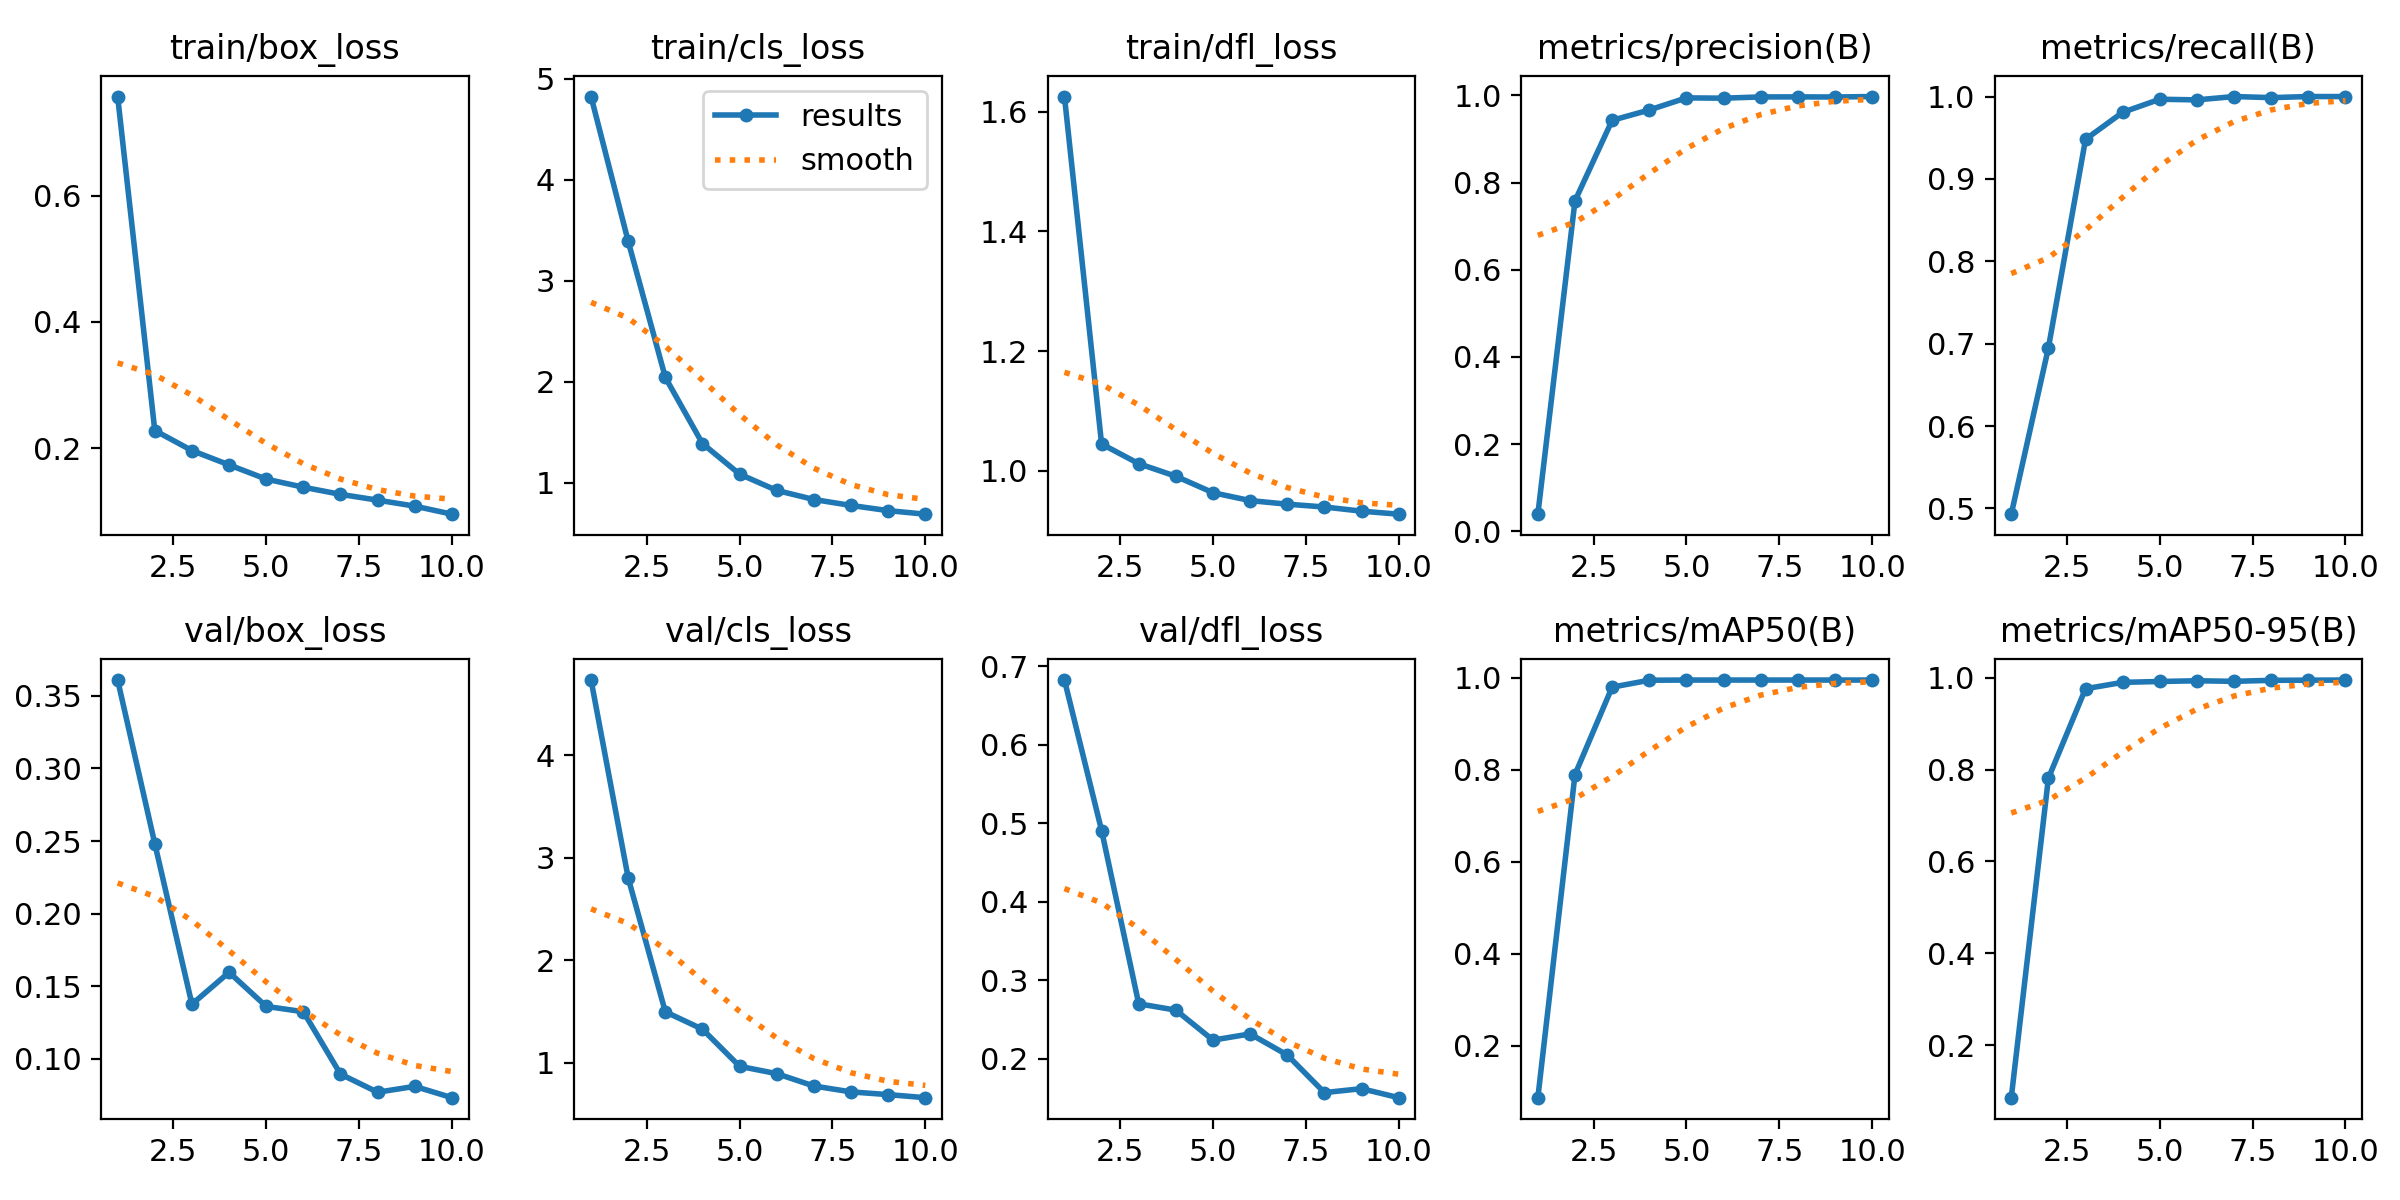

The table this chart was drawn from, first rows:
epoch, time, train/box_loss, train/cls_loss, train/dfl_loss, metrics/precision(B), metrics/recall(B), metrics/mAP50(B), metrics/mAP50-95(B), val/box_loss, val/cls_loss, val/dfl_loss, lr/pg0, lr/pg1, lr/pg2
1, 3383, 0.7567, 4.825, 1.625, 0.03932, 0.4931, 0.08748, 0.08621, 0.3608, 4.736, 0.6827, 8.24074e-05, 8.24074e-05, 8.24074e-05
2, 7313, 0.2283, 3.391, 1.045, 0.758, 0.6949, 0.7897, 0.7812, 0.2482, 2.802, 0.491, 0.0001493, 0.0001493, 0.0001493
3, 9648, 0.1966, 2.043, 1.012, 0.9427, 0.9481, 0.9796, 0.9758, 0.1377, 1.496, 0.2702, 0.0001998, 0.0001998, 0.0001998
4, 11654, 0.1739, 1.388, 0.9908, 0.9664, 0.9809, 0.9946, 0.9897, 0.1596, 1.326, 0.2621, 0.0001757, 0.0001757, 0.0001757
5, 13702, 0.1514, 1.085, 0.9634, 0.9941, 0.9967, 0.995, 0.9916, 0.1362, 0.9632, 0.2239, 0.000151, 0.000151, 0.000151
6, 15717, 0.1386, 0.9236, 0.9502, 0.9935, 0.996, 0.995, 0.9932, 0.1325, 0.8918, 0.2318, 0.0001263, 0.0001263, 0.0001263
7, 17584, 0.1273, 0.8335, 0.9442, 0.9963, 1, 0.995, 0.9919, 0.08957, 0.771, 0.2049, 0.0001015, 0.0001015, 0.0001015
8, 19501, 0.1182, 0.7747, 0.9395, 0.9964, 0.9987, 0.995, 0.9941, 0.07709, 0.7136, 0.157, 7.675e-05, 7.675e-05, 7.675e-05
9, 21418, 0.1087, 0.7233, 0.9325, 0.9962, 1, 0.995, 0.9944, 0.08112, 0.6869, 0.162, 5.2e-05, 5.2e-05, 5.2e-05
10, 23715, 0.09596, 0.6882, 0.9275, 0.9972, 1, 0.995, 0.9947, 0.07334, 0.6571, 0.1506, 2.725e-05, 2.725e-05, 2.725e-05
